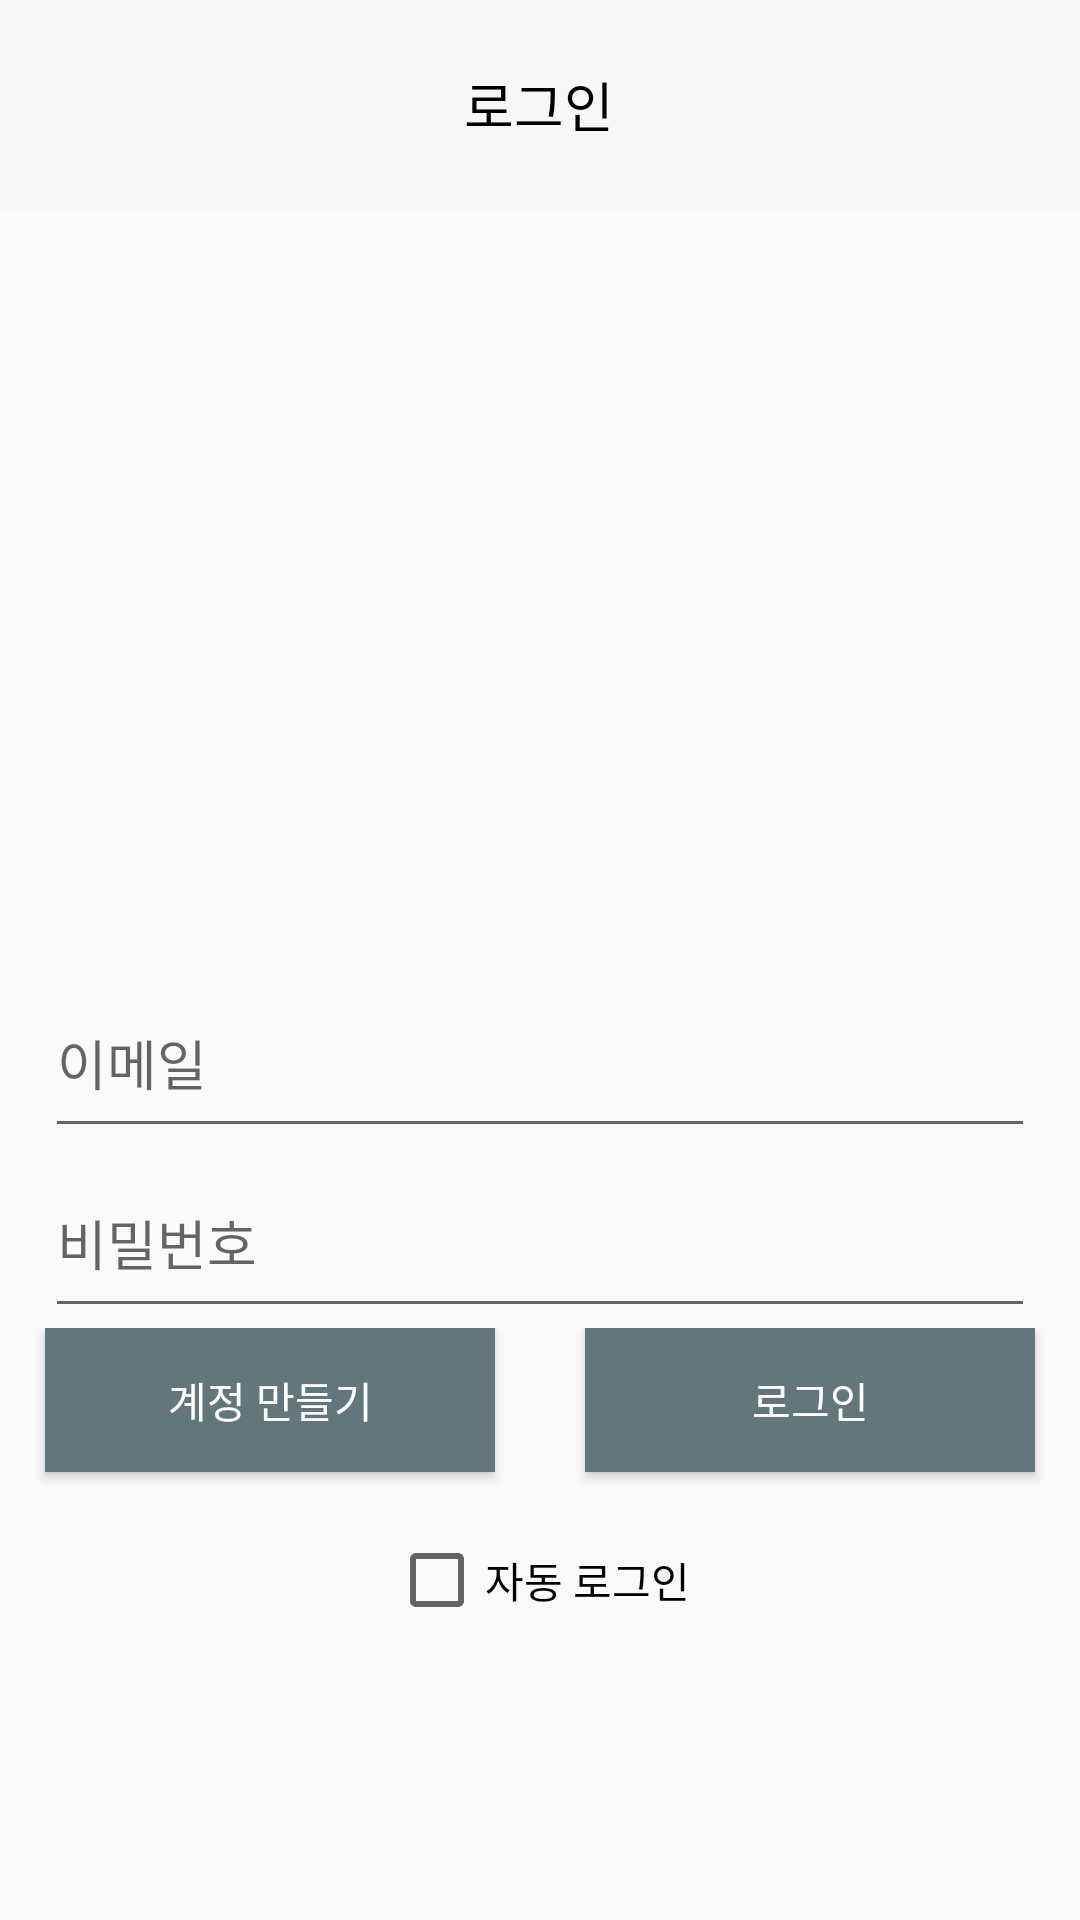

Here is an Android app screen rendered from its layout file. Give the layout XML and the strings, colors and styles it references.
<!-- AndroidManifest.xml: activity theme AppThemeNoActionBar -->
<!-- res/layout/activity_email_login.xml -->
<?xml version="1.0" encoding="utf-8"?>
<LinearLayout xmlns:android="http://schemas.android.com/apk/res/android"
    xmlns:app="http://schemas.android.com/apk/res-auto"
    xmlns:tools="http://schemas.android.com/tools"
    android:layout_width="match_parent"
    android:layout_height="match_parent"
    android:orientation="vertical"
    tools:context=".EmailAccountActivity">

    <LinearLayout
        android:layout_width="match_parent"
        android:layout_height="70dip"
        android:background="#F7F7F7"
        android:orientation="horizontal">

        <ImageView
            android:id="@+id/activity_emaillogin_back"
            android:layout_width="0dip"
            android:layout_height="@dimen/icon_search"
            android:layout_gravity="center_vertical"
            android:layout_marginLeft="10dip"
            android:layout_weight="0.2"
            app:srcCompat="@drawable/icon_left_arrow" />

        <TextView
            android:id="@+id/textView14"
            android:layout_width="0dip"
            android:layout_height="match_parent"
            android:layout_weight="1"
            android:gravity="center"
            android:text="로그인"
            android:textColor="@android:color/black"
            android:textSize="18dip" />

        <TextView
            android:id="@+id/textView29"
            android:layout_width="0dip"
            android:layout_height="match_parent"
            android:layout_marginRight="10dip"
            android:layout_weight="0.2"
            android:visibility="invisible" />

    </LinearLayout>

    <ImageView
        android:id="@+id/imageView7"
        android:layout_width="match_parent"
        android:layout_height="0dip"
        android:layout_weight="9"
        android:scaleX="0.8"
        android:scaleY="0.8"
        app:srcCompat="@drawable/login_pencil" />

    <EditText
        android:id="@+id/activity_email_login_emailEdit"
        style="@style/EmailLoginView"
        android:layout_height="60dip"
        android:layout_marginTop="30dip"
        android:layout_weight="0"
        android:ems="10"
        android:hint="이메일"
        android:inputType="textEmailAddress"
        android:singleLine="true" />

    <EditText
        android:id="@+id/activity_email_login_passwordEdit"
        style="@style/EmailLoginView"
        android:layout_height="60dip"
        android:layout_weight="0"
        android:digits="abcdefghijklmnopqrstuvwxyz ABCDEFGHIJKLMNOPQRSTUVWXYZ 1234567890"
        android:ems="10"
        android:hint="비밀번호"
        android:inputType="textPassword"
        android:singleLine="true" />

    <LinearLayout
        android:layout_width="match_parent"
        android:layout_height="wrap_content"
        android:orientation="horizontal">

        <Button
            android:id="@+id/activity_emaillogin_account"
            android:layout_width="0dip"
            android:layout_height="match_parent"
            android:layout_marginLeft="15dip"
            android:layout_marginRight="15dip"
            android:layout_marginBottom="20dip"
            android:layout_weight="1"
            android:background="#63767C"
            android:text="계정 만들기"
            android:textColor="@android:color/white" />

        <Button
            android:id="@+id/activity_emaillogin_complete_btn"
            android:layout_width="0dip"
            android:layout_height="match_parent"
            android:layout_marginLeft="15dip"
            android:layout_marginRight="15dip"
            android:layout_marginBottom="20dip"
            android:layout_weight="1"
            android:background="#63767C"
            android:text="로그인"
            android:textColor="@android:color/white" />
    </LinearLayout>

    <CheckBox
        android:id="@+id/activity_email_login_auto"
        android:layout_width="wrap_content"
        android:layout_height="wrap_content"
        android:layout_gravity="center_horizontal"
        android:text="자동 로그인" />

    <TextView
        android:id="@+id/textView38"
        style="@style/EmailLoginView"
        android:layout_height="60dip"
        android:text="개인정보처리방침 및 이용약관을 읽고, 동의합니다"
        android:visibility="invisible" />

</LinearLayout>
<!-- resources referenced by this layout -->
<resources>
  <dimen name="icon_search">36dp</dimen>
  <!-- drawable icon_left_arrow: png bitmap (drawable, 856 bytes) -->
  <!-- drawable login_pencil: png bitmap (drawable, 20342 bytes) -->
  <style name="EmailLoginView">
          <item name="android:layout_width">match_parent</item>
          <item name="android:layout_height">0dip</item>
          <item name="android:layout_marginLeft">15dip</item>
          <item name="android:layout_marginRight">15dip</item>
          <item name="android:layout_weight">1.5</item>
      </style>
  <style name="AppThemeNoActionBar" parent="Theme.AppCompat.Light.NoActionBar" />
</resources>
